Photos from the image-classification dataset "Bone Fracture" in the GitHub repository gabby06-del/PHY379. Its 2 classes are: comminuted bone fracture, simple bone fracture.

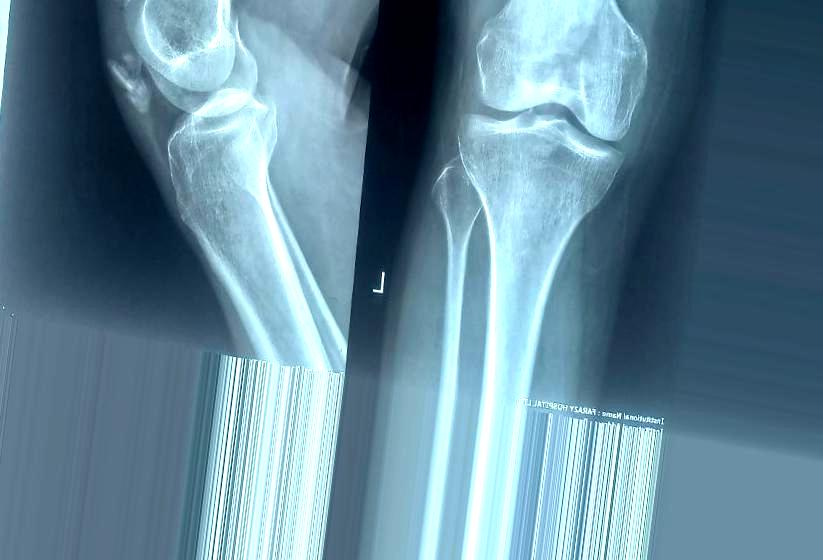
Label: comminuted bone fracture

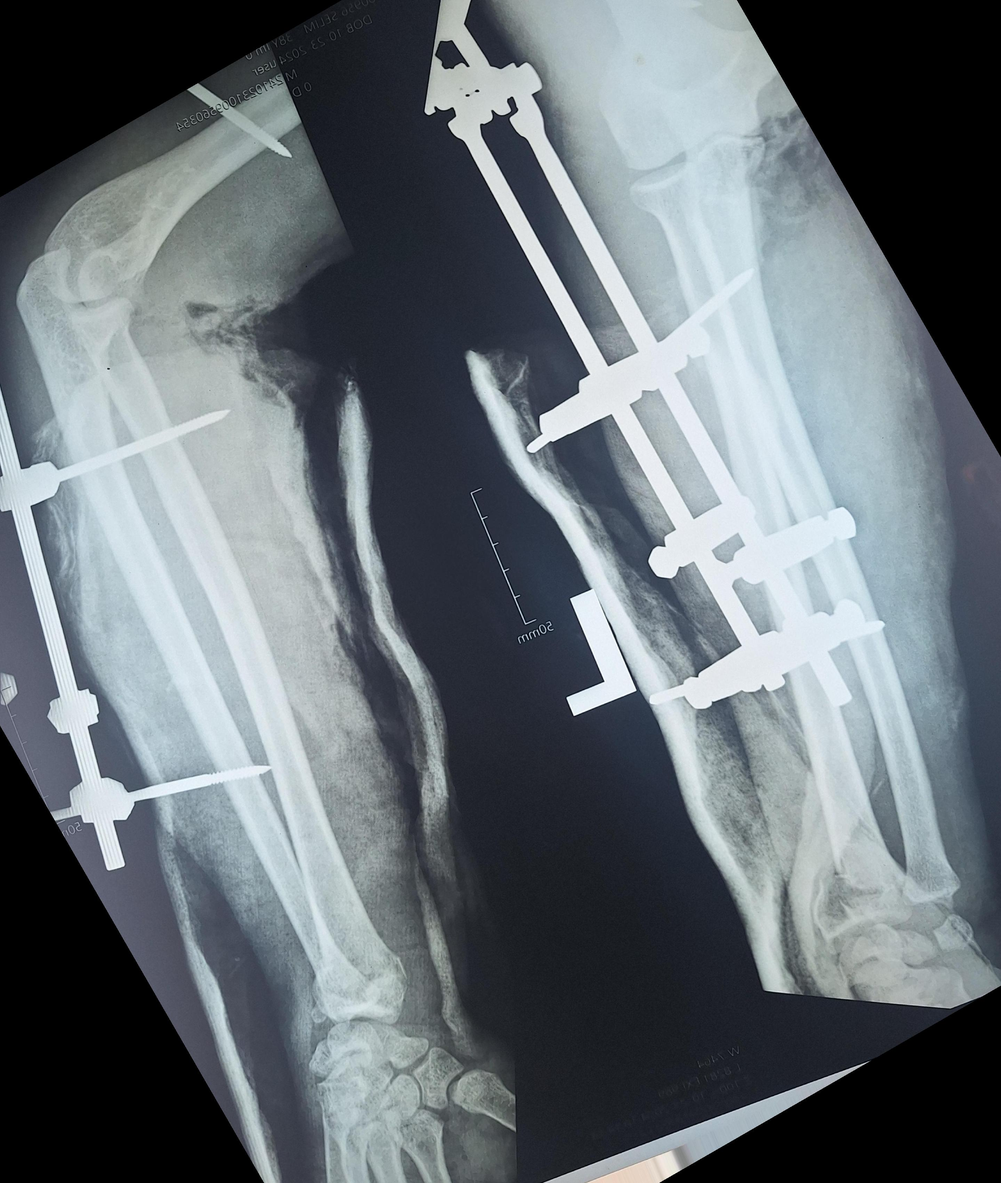
Label: simple bone fracture

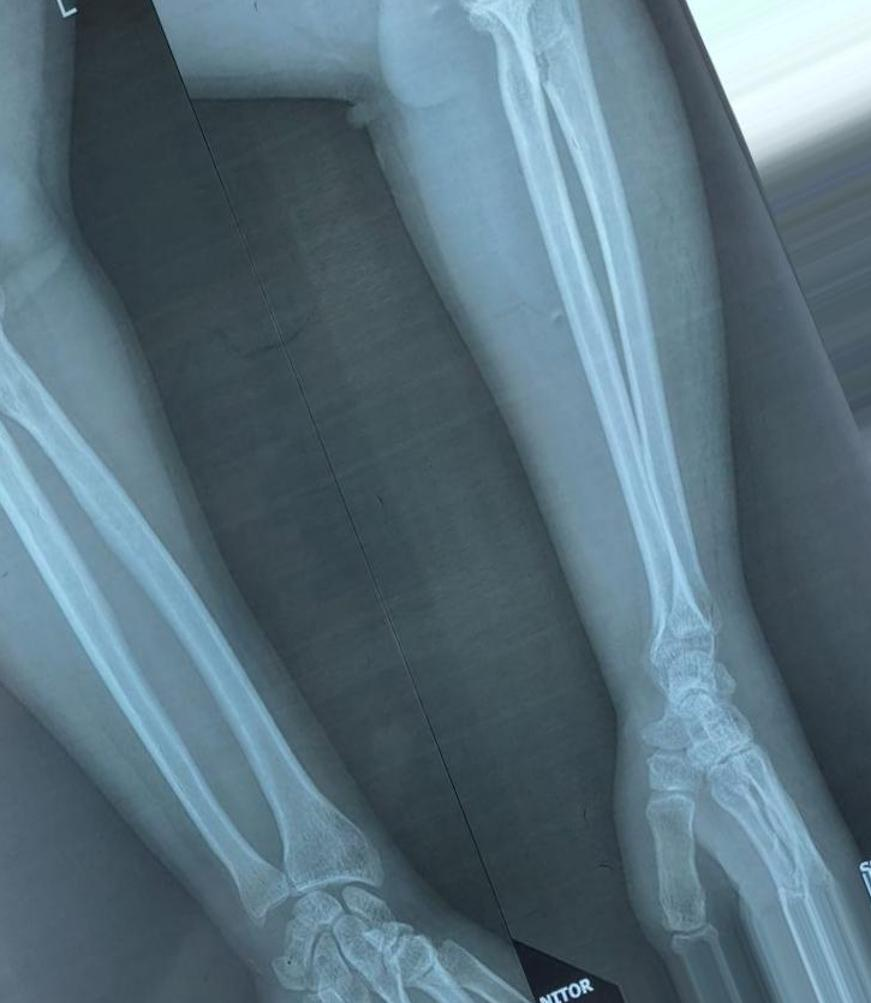
Label: comminuted bone fracture

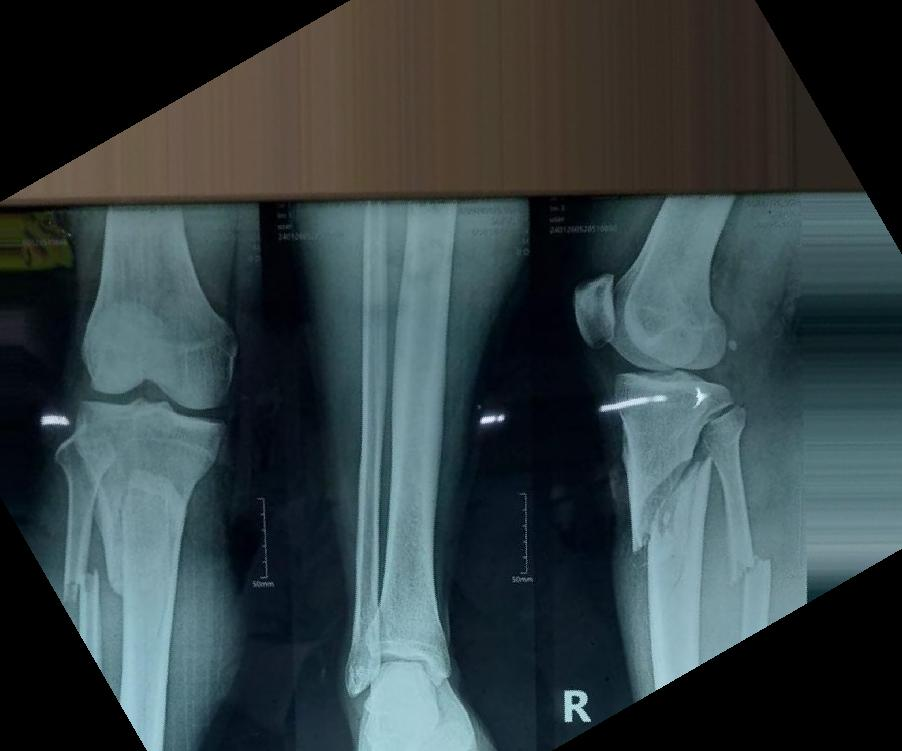
Label: simple bone fracture

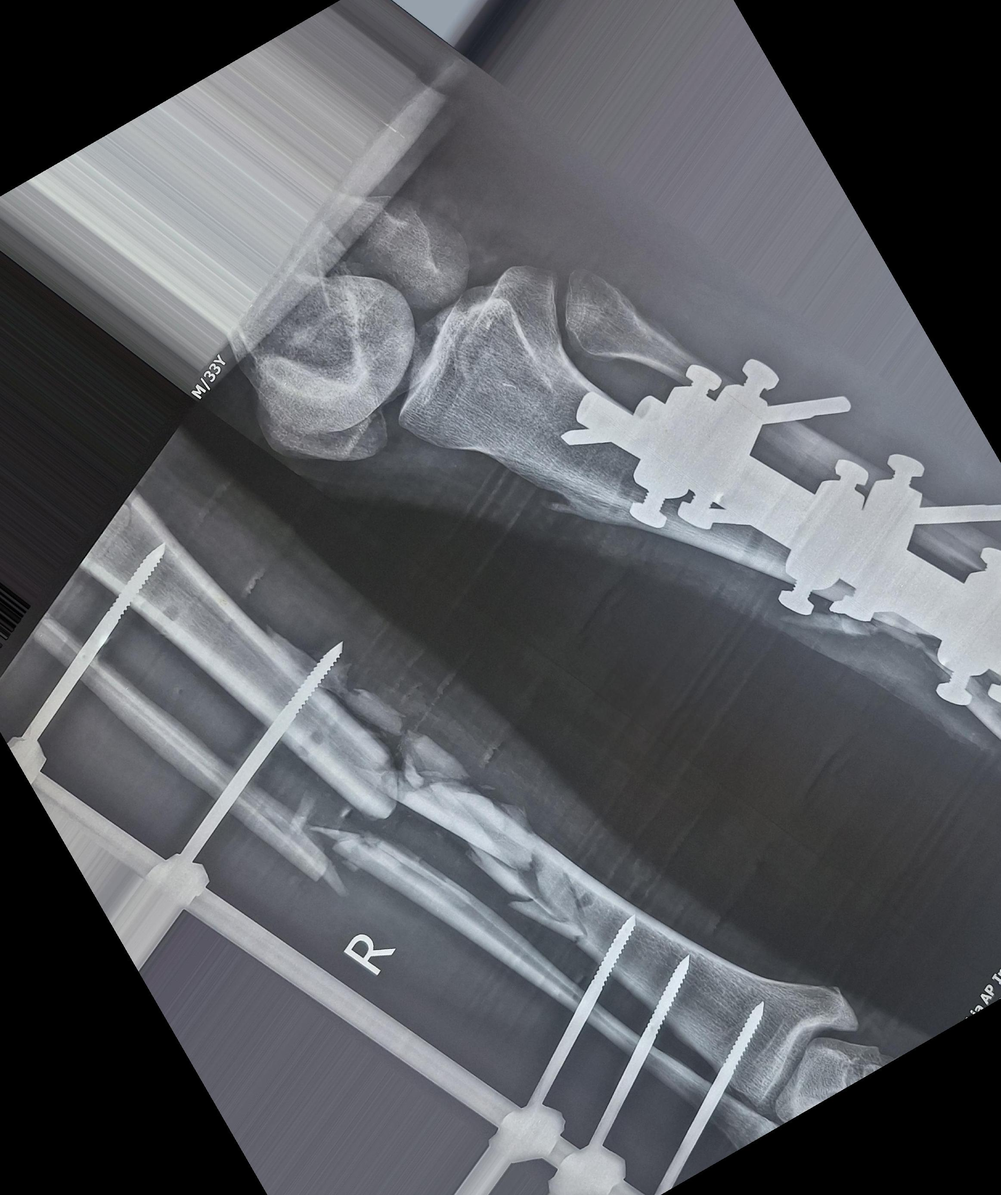
Label: comminuted bone fracture

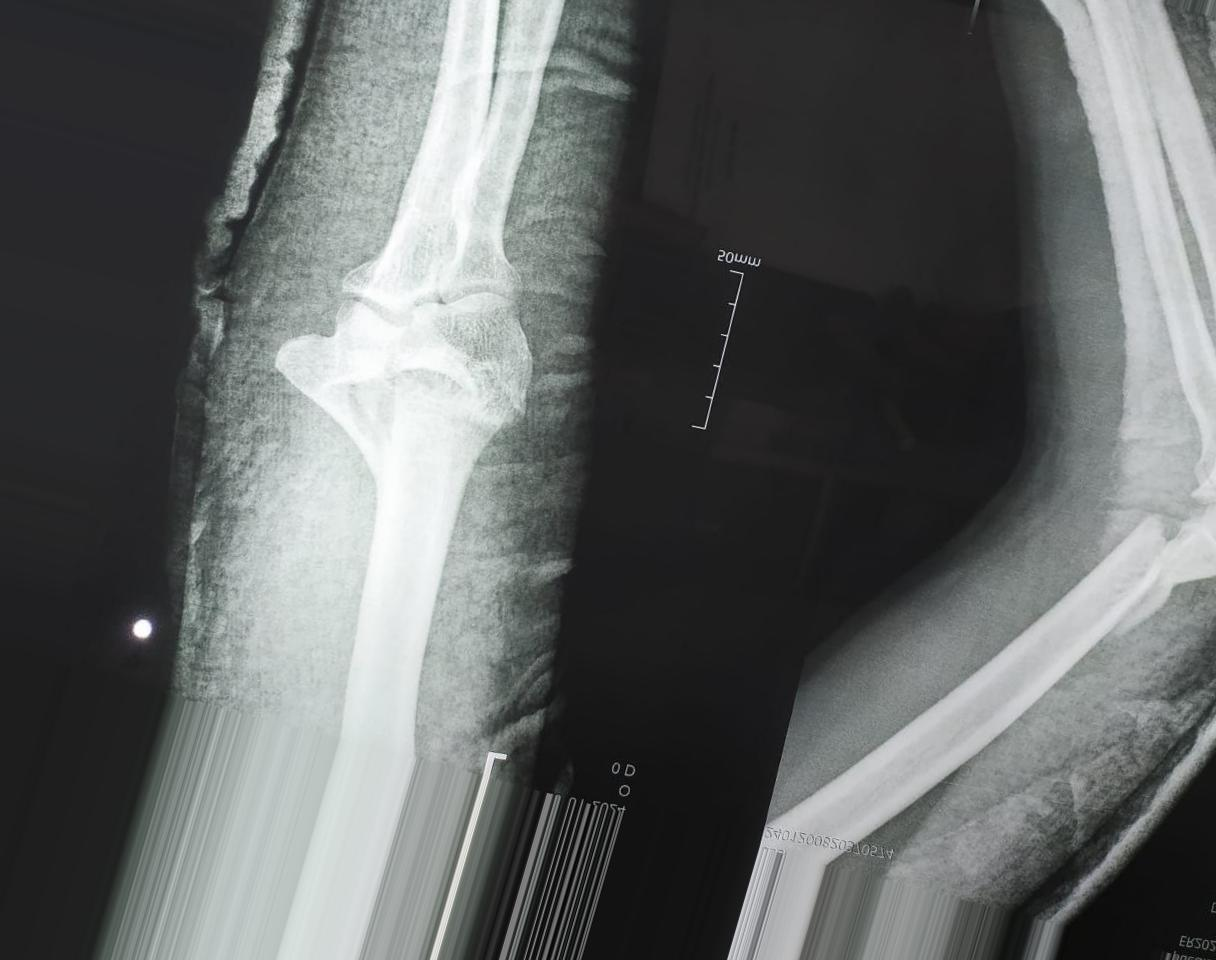
Label: simple bone fracture
